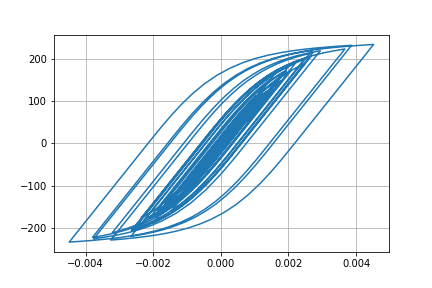

The data file committed next to this chart (first rows):
Desplacment, Force
0.0, 0.0
1.7619215330064289e-06, 0.1762
6.349121827844667e-06, 0.6349
1.258982914580201e-05, 1.259
1.9661015815904898e-05, 1.966
2.6990483393590456e-05, 2.699
3.418147958042283e-05, 3.418
4.1000991901800686e-05, 4.1
4.7155057750339435e-05, 4.715
5.241806439900944e-05, 5.241
5.673404786623593e-05, 5.672
6.0130724019882915e-05, 6.012
6.265793370904123e-05, 6.264
6.451943420260188e-05, 6.45
6.627072870252737e-05, 6.625
6.83957179582789e-05, 6.838
7.107277696699983e-05, 7.105
7.421365487716128e-05, 7.419
7.76065181698773e-05, 7.758
8.090198312519203e-05, 8.087
8.337840756582725e-05, 8.334
8.449134885579279e-05, 8.445
8.398029393574938e-05, 8.394
8.179245784566296e-05, 8.176
7.779134107941318e-05, 7.775
7.198499791833784e-05, 7.195
6.499353888531592e-05, 6.496
5.748981309850772e-05, 5.745
5.020964112371753e-05, 5.017
4.355820068078212e-05, 4.352
3.732794055002619e-05, 3.729
3.109989992210261e-05, 3.106
2.4626207617465708e-05, 2.459
1.7587118860472716e-05, 1.755
9.330260657164917e-06, 0.9293
-8.55872644151031e-07, -0.0893
-1.3934474827226799e-05, -1.397
-3.04508688922222e-05, -3.049
-5.025679123762782e-05, -5.029
-7.265105745652822e-05, -7.266
-9.634794128819813e-05, -9.633
-0.0001201, -12.01
-0.0001431, -14.3
-0.0001646, -16.43
-0.0001831, -18.27
-0.0001975, -19.7
-0.0002072, -20.67
-0.0002127, -21.22
-0.0002161, -21.55
-0.0002196, -21.9
-0.0002246, -22.4
-0.0002317, -23.1
-0.0002402, -23.94
-0.0002492, -24.83
-0.0002585, -25.75
-0.0002678, -26.67
-0.0002768, -27.55
-0.0002851, -28.37
-0.0002925, -29.1
-0.0002989, -29.73
... 2,941 more rows
